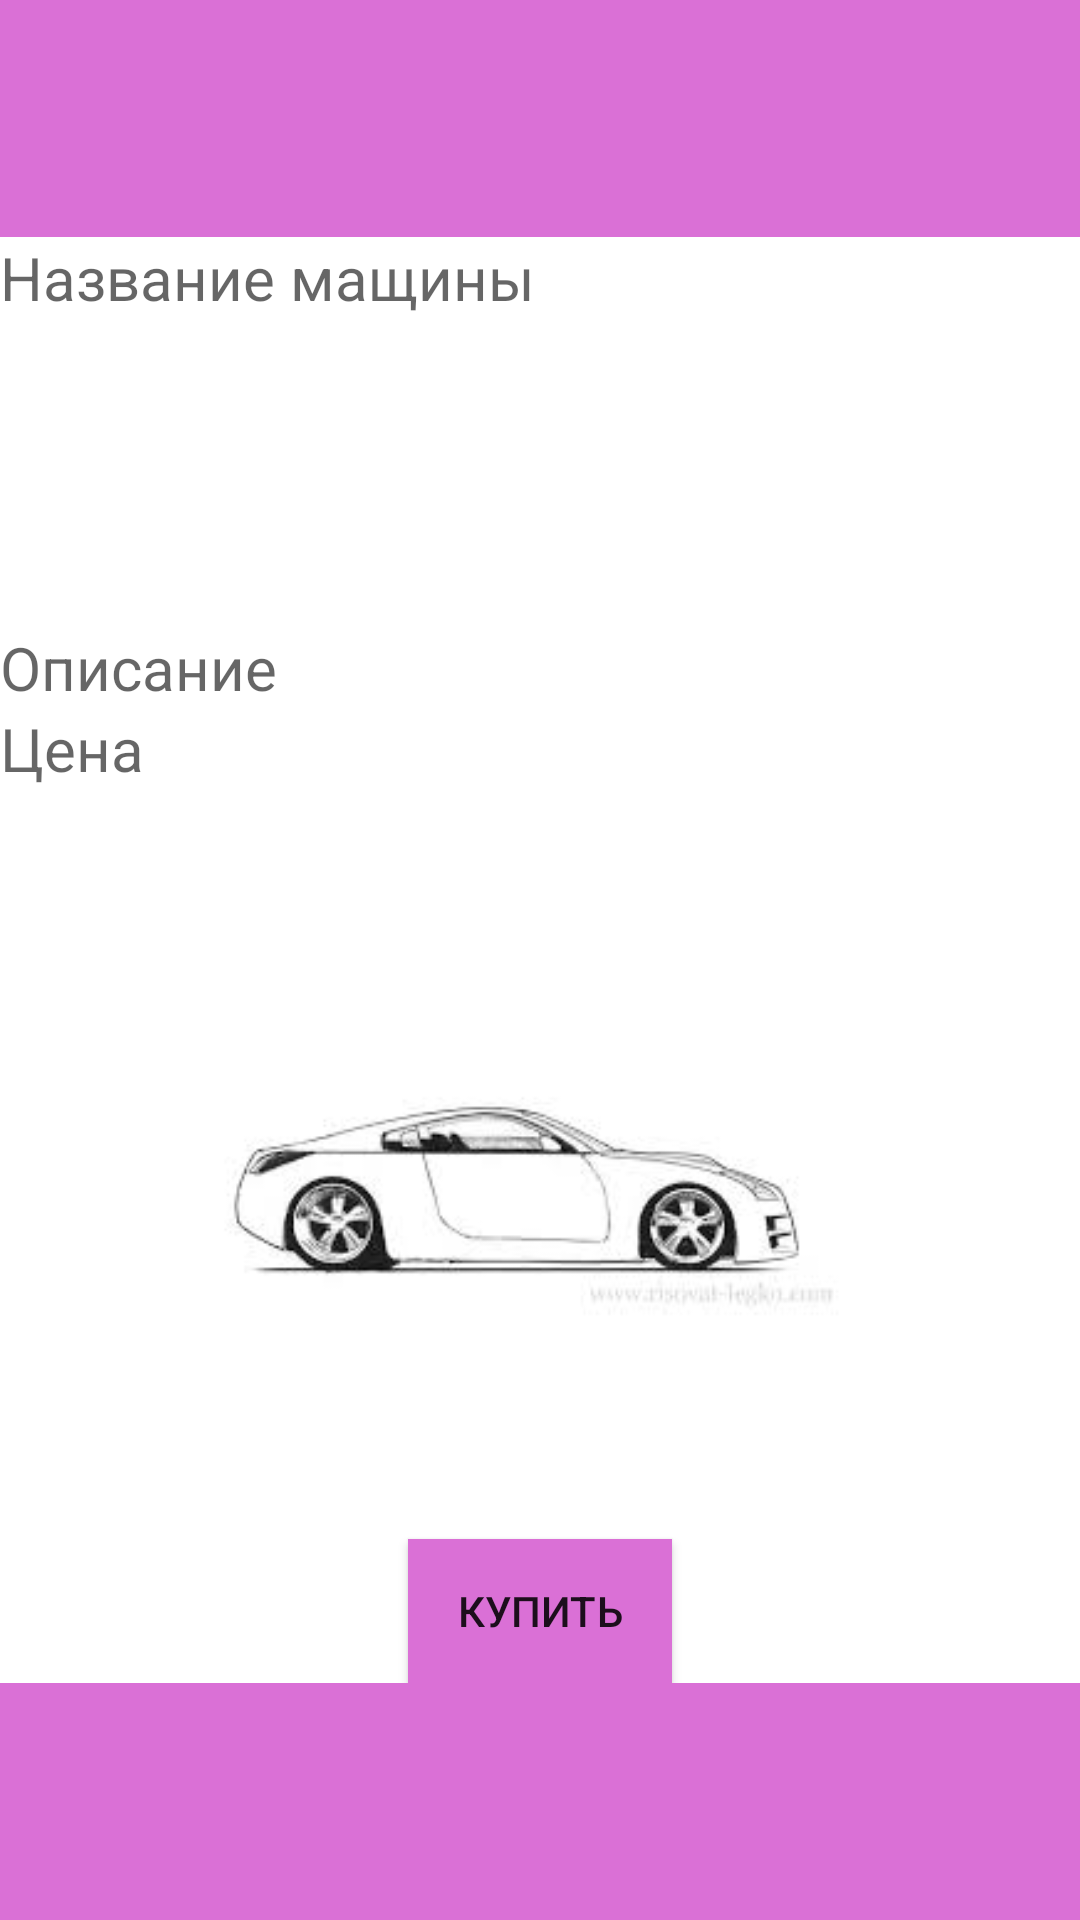

Reconstruct the res/layout file that produces this screen, plus the resources it refers to.
<!-- AndroidManifest.xml: application theme Theme.AppCompat.DayNight.NoActionBar -->
<!-- res/layout/activity_description.xml -->
<?xml version="1.0" encoding="utf-8"?>
<androidx.constraintlayout.widget.ConstraintLayout xmlns:android="http://schemas.android.com/apk/res/android"
    xmlns:app="http://schemas.android.com/apk/res-auto"
    xmlns:tools="http://schemas.android.com/tools"
    android:layout_width="match_parent"
    android:layout_height="match_parent"
    tools:context=".Add"
    android:background="#DA70D6">


    <LinearLayout
        android:layout_width="match_parent"
        android:layout_height="wrap_content"
        android:background="#FFFFFF"
        android:orientation="vertical"
        app:layout_constraintBottom_toBottomOf="parent"
        app:layout_constraintEnd_toEndOf="parent"
        app:layout_constraintStart_toStartOf="parent"
        app:layout_constraintTop_toTopOf="parent">

        <LinearLayout
            android:layout_width="match_parent"
            android:layout_height="130dp">


            <LinearLayout
                android:layout_width="match_parent"
                android:layout_height="match_parent"
                android:layout_weight="1"
                android:orientation="vertical">


                <TextView
                    android:id="@+id/descName"
                    android:layout_width="match_parent"
                    android:layout_height="wrap_content"
                    android:layout_weight="1"
                    android:hint="Название мащины"
                    android:textSize="20dp" />
            </LinearLayout>


        </LinearLayout>


        <LinearLayout
            android:layout_width="match_parent"
            android:layout_height="wrap_content"
            android:orientation="vertical">

            <TextView
                android:id="@+id/descDesc"
                android:layout_width="match_parent"
                android:layout_height="wrap_content"
                android:hint="Описание"
                android:textSize="20dp" />


            <TextView
                android:id="@+id/descPrice"
                android:layout_width="match_parent"
                android:layout_height="wrap_content"
                android:hint="Цена"
                android:inputType="textMultiLine"
                android:textSize="20dp" />
        </LinearLayout>

        <ImageView
            android:id="@+id/descImage"
            android:layout_width="250dp"
            android:layout_height="250dp"
            android:layout_gravity="center"
            android:layout_weight="1"
            app:srcCompat="@drawable/question" />
        <Button
            android:layout_gravity="center"
            android:background="#DA70D6"
            android:id="@+id/descAdd"
            android:text="Купить"
            android:layout_width="wrap_content"
            android:layout_height="wrap_content"/>

    </LinearLayout>


</androidx.constraintlayout.widget.ConstraintLayout>
<!-- resources referenced by this layout -->
<resources>
  <!-- drawable question: jpg bitmap (drawable, 4468 bytes) -->
</resources>
